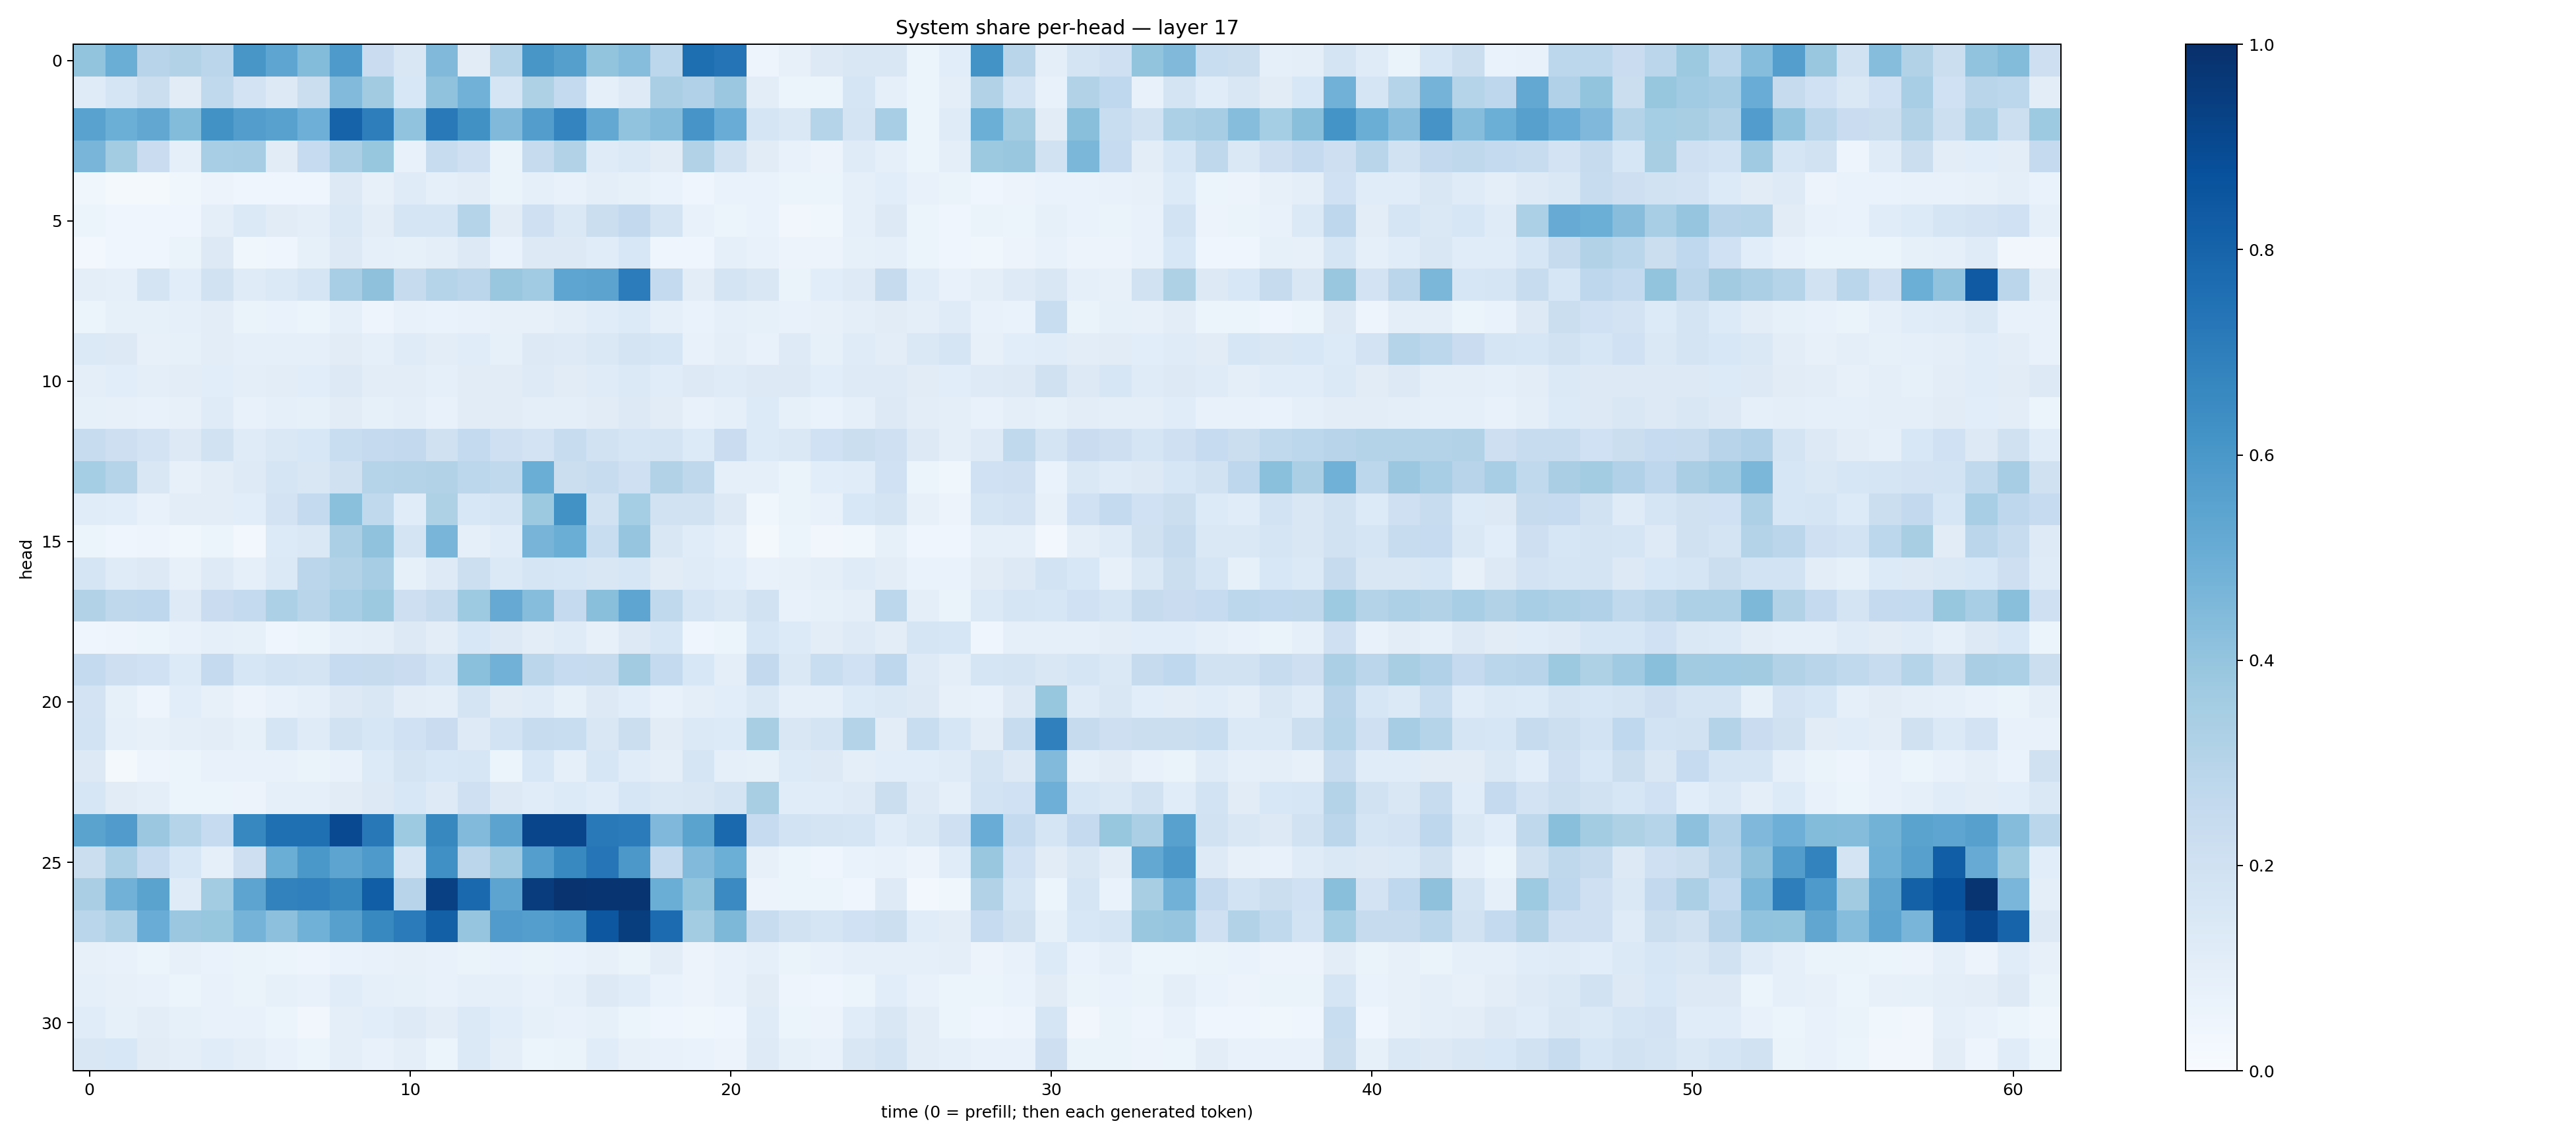

The table this chart was drawn from, first rows:
0.3998963, 0.5022425, 0.29604232, 0.31324977, 0.28426474, 0.6023852, 0.53519106, 0.43809476, 0.58847743, 0.22963919, 0.14911084, 0.44715324, 0.11001151, 0.29938892, 0.60177535, 0.5661925, 0.39864314, 0.4299505, 0.27872205, 0.76152664, 0.7381507, 0.04715299, 0.081603, 0.13104883
0.1191, 0.1694, 0.2265, 0.1116, 0.2622, 0.1828, 0.1321, 0.2238, 0.4423, 0.3618, 0.1555, 0.4091, 0.4817, 0.1703, 0.3242, 0.2576, 0.08964, 0.1223, 0.3361, 0.3179, 0.3818, 0.1023, 0.05201, 0.06205
0.5537, 0.4977, 0.5311, 0.4379, 0.6213, 0.5719, 0.5552, 0.4922, 0.8012, 0.6956, 0.4026, 0.717, 0.6286, 0.4469, 0.5734, 0.6742, 0.5255, 0.4054, 0.4343, 0.607, 0.5067, 0.1668, 0.1466, 0.3002
0.4649, 0.3566, 0.2269, 0.08722, 0.3454, 0.349, 0.1112, 0.2479, 0.3333, 0.3943, 0.07752, 0.2395, 0.2082, 0.06625, 0.2442, 0.3133, 0.121, 0.1374, 0.1108, 0.3137, 0.1917, 0.1112, 0.07281, 0.05598
0.03796, 0.02256, 0.0227, 0.03559, 0.05607, 0.0407, 0.03963, 0.04687, 0.1254, 0.0789, 0.1192, 0.09101, 0.1039, 0.06574, 0.09369, 0.07806, 0.09448, 0.08501, 0.06653, 0.04585, 0.06846, 0.06651, 0.06241, 0.05458
0.0541, 0.04453, 0.04195, 0.04223, 0.09502, 0.1373, 0.1098, 0.0965, 0.1449, 0.1025, 0.1649, 0.1642, 0.3006, 0.1105, 0.2039, 0.145, 0.2245, 0.2593, 0.1719, 0.0767, 0.05143, 0.07013, 0.03405, 0.03659
0.02597, 0.04238, 0.04015, 0.06519, 0.1294, 0.03828, 0.04532, 0.08406, 0.1308, 0.08701, 0.0849, 0.101, 0.128, 0.06972, 0.1253, 0.1251, 0.1159, 0.1534, 0.04496, 0.0397, 0.08823, 0.07341, 0.05518, 0.0569
0.09657, 0.09026, 0.1761, 0.1094, 0.1895, 0.12, 0.1371, 0.1701, 0.344, 0.4137, 0.2426, 0.3016, 0.2819, 0.3844, 0.3645, 0.5361, 0.5451, 0.7039, 0.2543, 0.1027, 0.1753, 0.1514, 0.06454, 0.1059
0.05099, 0.08383, 0.08419, 0.08797, 0.1042, 0.06284, 0.06912, 0.05417, 0.08845, 0.04999, 0.07605, 0.0694, 0.07289, 0.08071, 0.08025, 0.09996, 0.1156, 0.1362, 0.08894, 0.06828, 0.08654, 0.08225, 0.07769, 0.07908
0.1383, 0.1294, 0.0815, 0.08568, 0.1032, 0.09064, 0.08988, 0.09019, 0.1129, 0.0881, 0.121, 0.1042, 0.1136, 0.08454, 0.1286, 0.1213, 0.1442, 0.1786, 0.1578, 0.07467, 0.09771, 0.07082, 0.1218, 0.08454
0.1011, 0.108, 0.09944, 0.1027, 0.1089, 0.1007, 0.1051, 0.1079, 0.1255, 0.1043, 0.1037, 0.09153, 0.1104, 0.1116, 0.1224, 0.1104, 0.1173, 0.1395, 0.1141, 0.1265, 0.1207, 0.1259, 0.1256, 0.107
0.08278, 0.08202, 0.07569, 0.08026, 0.1177, 0.07659, 0.08893, 0.0822, 0.1116, 0.08315, 0.1008, 0.07222, 0.1106, 0.11, 0.09653, 0.09459, 0.1118, 0.1289, 0.11, 0.07237, 0.08751, 0.1353, 0.08548, 0.06944
0.2373, 0.2141, 0.1827, 0.1265, 0.1899, 0.119, 0.1467, 0.155, 0.232, 0.2535, 0.2582, 0.1967, 0.2566, 0.2097, 0.1821, 0.2392, 0.189, 0.1672, 0.1759, 0.1345, 0.2289, 0.1333, 0.147, 0.2006
0.3533, 0.3003, 0.1485, 0.0807, 0.1034, 0.122, 0.166, 0.1494, 0.1982, 0.3002, 0.3065, 0.3147, 0.2809, 0.2652, 0.5004, 0.2256, 0.2415, 0.2074, 0.3129, 0.2732, 0.09344, 0.09037, 0.06309, 0.1067
0.1169, 0.1081, 0.07518, 0.104, 0.1028, 0.1088, 0.1825, 0.2545, 0.4206, 0.2636, 0.1139, 0.3239, 0.1536, 0.1665, 0.378, 0.624, 0.1918, 0.3526, 0.1939, 0.1918, 0.1326, 0.03548, 0.06508, 0.07547
0.05396, 0.04039, 0.05051, 0.03852, 0.05151, 0.03022, 0.1346, 0.1472, 0.3322, 0.4071, 0.1775, 0.468, 0.08781, 0.115, 0.4702, 0.5036, 0.2322, 0.3982, 0.1495, 0.1134, 0.08766, 0.01646, 0.06162, 0.03165
0.1648, 0.1197, 0.131, 0.08014, 0.1249, 0.09266, 0.1405, 0.284, 0.3152, 0.3512, 0.08593, 0.1234, 0.2186, 0.14, 0.1694, 0.1596, 0.1487, 0.157, 0.1104, 0.1182, 0.107, 0.07122, 0.07818, 0.09702
0.3099, 0.2727, 0.2755, 0.1249, 0.2268, 0.2552, 0.3306, 0.2908, 0.3476, 0.3763, 0.2137, 0.243, 0.375, 0.5118, 0.4334, 0.2536, 0.4233, 0.5365, 0.2631, 0.1672, 0.1484, 0.1917, 0.07382, 0.08404
0.0432, 0.04825, 0.05355, 0.07687, 0.0862, 0.08439, 0.04423, 0.05439, 0.09065, 0.1013, 0.1303, 0.1016, 0.1539, 0.1268, 0.1034, 0.1198, 0.07907, 0.1284, 0.1628, 0.04353, 0.06144, 0.1573, 0.1339, 0.1022
0.2569, 0.2122, 0.2008, 0.133, 0.2532, 0.1584, 0.1871, 0.1762, 0.249, 0.2461, 0.2301, 0.1865, 0.4203, 0.4814, 0.282, 0.2471, 0.243, 0.3633, 0.2551, 0.1533, 0.09757, 0.2597, 0.1455, 0.232
0.1798, 0.08311, 0.04962, 0.1062, 0.08015, 0.05473, 0.07569, 0.09219, 0.128, 0.1521, 0.102, 0.09935, 0.1755, 0.1103, 0.1202, 0.08438, 0.1319, 0.106, 0.07738, 0.0938, 0.1067, 0.1461, 0.08596, 0.09358
0.1867, 0.08858, 0.08197, 0.09484, 0.104, 0.08547, 0.1691, 0.1203, 0.1919, 0.1577, 0.203, 0.2284, 0.1222, 0.1848, 0.2418, 0.234, 0.1502, 0.2257, 0.1132, 0.1401, 0.1351, 0.3428, 0.1487, 0.1768
0.1255, 0.0201, 0.04874, 0.05402, 0.07779, 0.07106, 0.07732, 0.06445, 0.07516, 0.1362, 0.1786, 0.1562, 0.1638, 0.06086, 0.1537, 0.08897, 0.1603, 0.115, 0.09828, 0.1688, 0.09052, 0.08586, 0.1354, 0.129
0.1608, 0.1103, 0.09983, 0.06246, 0.06106, 0.0577, 0.09334, 0.0888, 0.1106, 0.1298, 0.1553, 0.1217, 0.2048, 0.1284, 0.1135, 0.134, 0.1143, 0.1635, 0.1444, 0.1489, 0.1735, 0.3434, 0.1158, 0.1153
0.5493, 0.5814, 0.3822, 0.2997, 0.2481, 0.6668, 0.7572, 0.7576, 0.8996, 0.7218, 0.3737, 0.6618, 0.4417, 0.5451, 0.9169, 0.9164, 0.7154, 0.7073, 0.4496, 0.5473, 0.7777, 0.2485, 0.1843, 0.1735
0.2243, 0.33, 0.2462, 0.1544, 0.08839, 0.2143, 0.5002, 0.601, 0.5405, 0.5884, 0.1715, 0.6319, 0.2847, 0.3687, 0.5698, 0.6572, 0.7273, 0.5948, 0.2549, 0.4439, 0.4991, 0.08199, 0.05176, 0.03967
0.3397, 0.4842, 0.5475, 0.1183, 0.3559, 0.5413, 0.6801, 0.6892, 0.6604, 0.8229, 0.2933, 0.9365, 0.7782, 0.5423, 0.9503, 0.9852, 0.9813, 0.9794, 0.5023, 0.3988, 0.6486, 0.05558, 0.05229, 0.06066
0.2879, 0.327, 0.5077, 0.382, 0.3912, 0.4729, 0.4171, 0.486, 0.5605, 0.658, 0.7102, 0.8146, 0.3959, 0.5818, 0.5696, 0.5874, 0.85, 0.9463, 0.7696, 0.3558, 0.4558, 0.2367, 0.1884, 0.1685
0.07916, 0.07135, 0.06248, 0.07851, 0.06883, 0.0633, 0.05986, 0.0473, 0.06961, 0.07771, 0.08157, 0.07507, 0.06637, 0.06713, 0.06361, 0.06976, 0.0794, 0.06526, 0.1017, 0.05626, 0.07497, 0.09276, 0.06304, 0.07121
0.09242, 0.07883, 0.07441, 0.06208, 0.07628, 0.0632, 0.08249, 0.07281, 0.1135, 0.08701, 0.08423, 0.07332, 0.08908, 0.08992, 0.07783, 0.09254, 0.1284, 0.1144, 0.06855, 0.05852, 0.07283, 0.1101, 0.04749, 0.04676
0.1133, 0.08213, 0.1029, 0.08404, 0.07166, 0.07463, 0.05892, 0.03482, 0.09806, 0.1077, 0.125, 0.1023, 0.1389, 0.1082, 0.0823, 0.07184, 0.08295, 0.0609, 0.03932, 0.03616, 0.04598, 0.1176, 0.05154, 0.05667
0.149, 0.154, 0.112, 0.09758, 0.115, 0.1002, 0.07704, 0.05125, 0.1007, 0.07288, 0.0975, 0.05162, 0.1383, 0.09893, 0.05157, 0.06518, 0.1137, 0.08095, 0.07733, 0.06852, 0.05569, 0.1236, 0.08365, 0.07746
